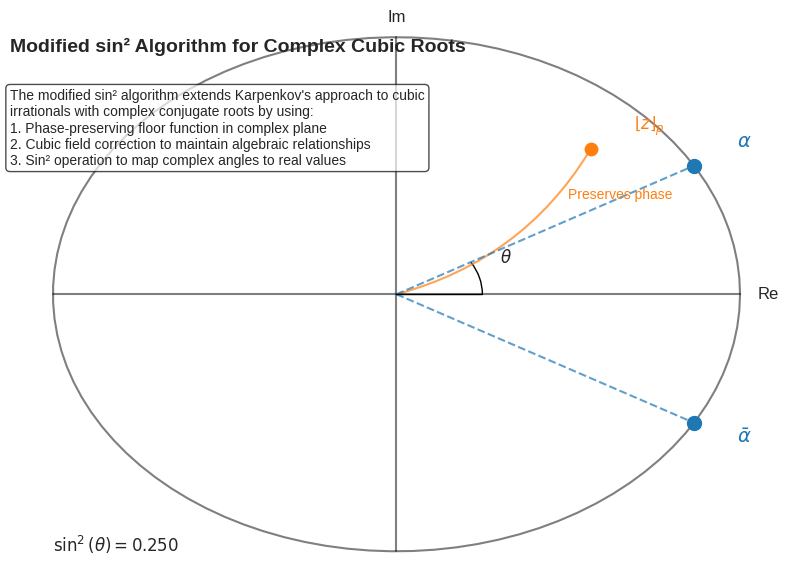

Generate this figure with matplotlib:
import numpy as np
import matplotlib.pyplot as plt
from matplotlib.patches import FancyArrowPatch, Rectangle, Arc, Circle

# Set up figure with clean style
plt.style.use("seaborn-v0_8-whitegrid")
fig, ax = plt.subplots(figsize=(8, 6))

# Turn off axis
ax.axis("off")

# Define positions and dimensions
center_x = 0.5
center_y = 0.5
width = 0.8
height = 0.8

# Draw the complex plane (unit circle)
theta = np.linspace(0, 2 * np.pi, 100)
x = center_x + width / 2 * np.cos(theta)
y = center_y + height / 2 * np.sin(theta)
ax.plot(x, y, "k-", alpha=0.5)

# Add axes
ax.plot(
    [center_x - width / 2, center_x + width / 2], [center_y, center_y], "k-", alpha=0.5
)
ax.plot(
    [center_x, center_x],
    [center_y - height / 2, center_y + height / 2],
    "k-",
    alpha=0.5,
)

# Label the axes
ax.text(
    center_x + width / 2 + 0.02, center_y, "Re", ha="left", va="center", fontsize=12
)
ax.text(
    center_x, center_y + height / 2 + 0.02, "Im", ha="center", va="bottom", fontsize=12
)

# Example point on unit circle (complex cubic root)
angle1 = np.pi / 6  # 30 degrees
x1 = center_x + width / 2 * np.cos(angle1)
y1 = center_y + height / 2 * np.sin(angle1)

# Conjugate point
angle2 = -np.pi / 6  # -30 degrees
x2 = center_x + width / 2 * np.cos(angle2)
y2 = center_y + height / 2 * np.sin(angle2)

# Plot the points
ax.scatter(x1, y1, color="#1f77b4", s=100, zorder=10)
ax.scatter(x2, y2, color="#1f77b4", s=100, zorder=10)

# Connect to origin with lines showing the complex numbers
ax.plot([center_x, x1], [center_y, y1], "--", color="#1f77b4", alpha=0.7)
ax.plot([center_x, x2], [center_y, y2], "--", color="#1f77b4", alpha=0.7)

# Label the points
ax.text(x1 + 0.05, y1 + 0.03, r"$\alpha$", fontsize=14, color="#1f77b4")
ax.text(x2 + 0.05, y2 - 0.03, r"$\bar{\alpha}$", fontsize=14, color="#1f77b4")

# Visualize the sin² operation
# Draw angles and labels
ax.plot([center_x, center_x + 0.1], [center_y, center_y], "k-", linewidth=1)
arc1 = Arc(
    (center_x, center_y), 0.2, 0.2, theta1=0, theta2=np.degrees(angle1), color="black"
)
ax.add_patch(arc1)
ax.text(center_x + 0.12, center_y + 0.05, r"$\theta$", fontsize=12)

# Sin² visualization
sin_squared = np.sin(angle1) ** 2
ax.text(0.1, 0.1, r"$\sin^2(\theta) = %.3f$" % sin_squared, fontsize=12)

# Phase-preserving floor function
phase_angle = np.pi / 4  # Example angle for visualization
phase_x = center_x + width / 2 * 0.8 * np.cos(phase_angle)
phase_y = center_y + height / 2 * 0.8 * np.sin(phase_angle)

# Draw arc showing phase preservation
ax.scatter(phase_x, phase_y, color="#ff7f0e", s=80, zorder=10)
# Use LaTeX for the floor function notation to ensure proper rendering
ax.text(
    phase_x + 0.05,
    phase_y + 0.03,
    r"$\lfloor z \rfloor_p$",  # Using LaTeX instead of Unicode
    fontsize=12,
    color="#ff7f0e",
)

# Add a curved arrow to show the phase-preserving operation
phase_arrow = FancyArrowPatch(
    (center_x, center_y),
    (phase_x, phase_y),
    arrowstyle="->",
    connectionstyle="arc3,rad=0.2",
    color="#ff7f0e",
    alpha=0.7,
    linewidth=1.5,
)
ax.add_patch(phase_arrow)
ax.text(
    center_x + 0.2,
    center_y + 0.15,
    "Preserves phase",
    fontsize=10,
    color="#ff7f0e",
)

# Add explanation
ax.text(
    0.05,
    0.9,
    "Modified sin² Algorithm for Complex Cubic Roots",
    fontsize=14,
    weight="bold",
    ha="left",
    va="top",
)

ax.text(
    0.05,
    0.82,
    "The modified sin² algorithm extends Karpenkov's approach to cubic"
    + "\n"
    + "irrationals with complex conjugate roots by using:"
    + "\n"
    + "1. Phase-preserving floor function in complex plane"
    + "\n"
    + "2. Cubic field correction to maintain algebraic relationships"
    + "\n"
    + "3. Sin² operation to map complex angles to real values",
    fontsize=10,
    ha="left",
    va="top",
    bbox=dict(boxstyle="round", facecolor="white", alpha=0.7),
)

# Save the figure
plt.tight_layout()
plt.savefig("sin2_algorithm_visualization.pdf", dpi=300, bbox_inches="tight")
plt.savefig("sin2_algorithm_visualization.png", dpi=300, bbox_inches="tight")
plt.close()

print("Generated improved sin² algorithm visualization.")
